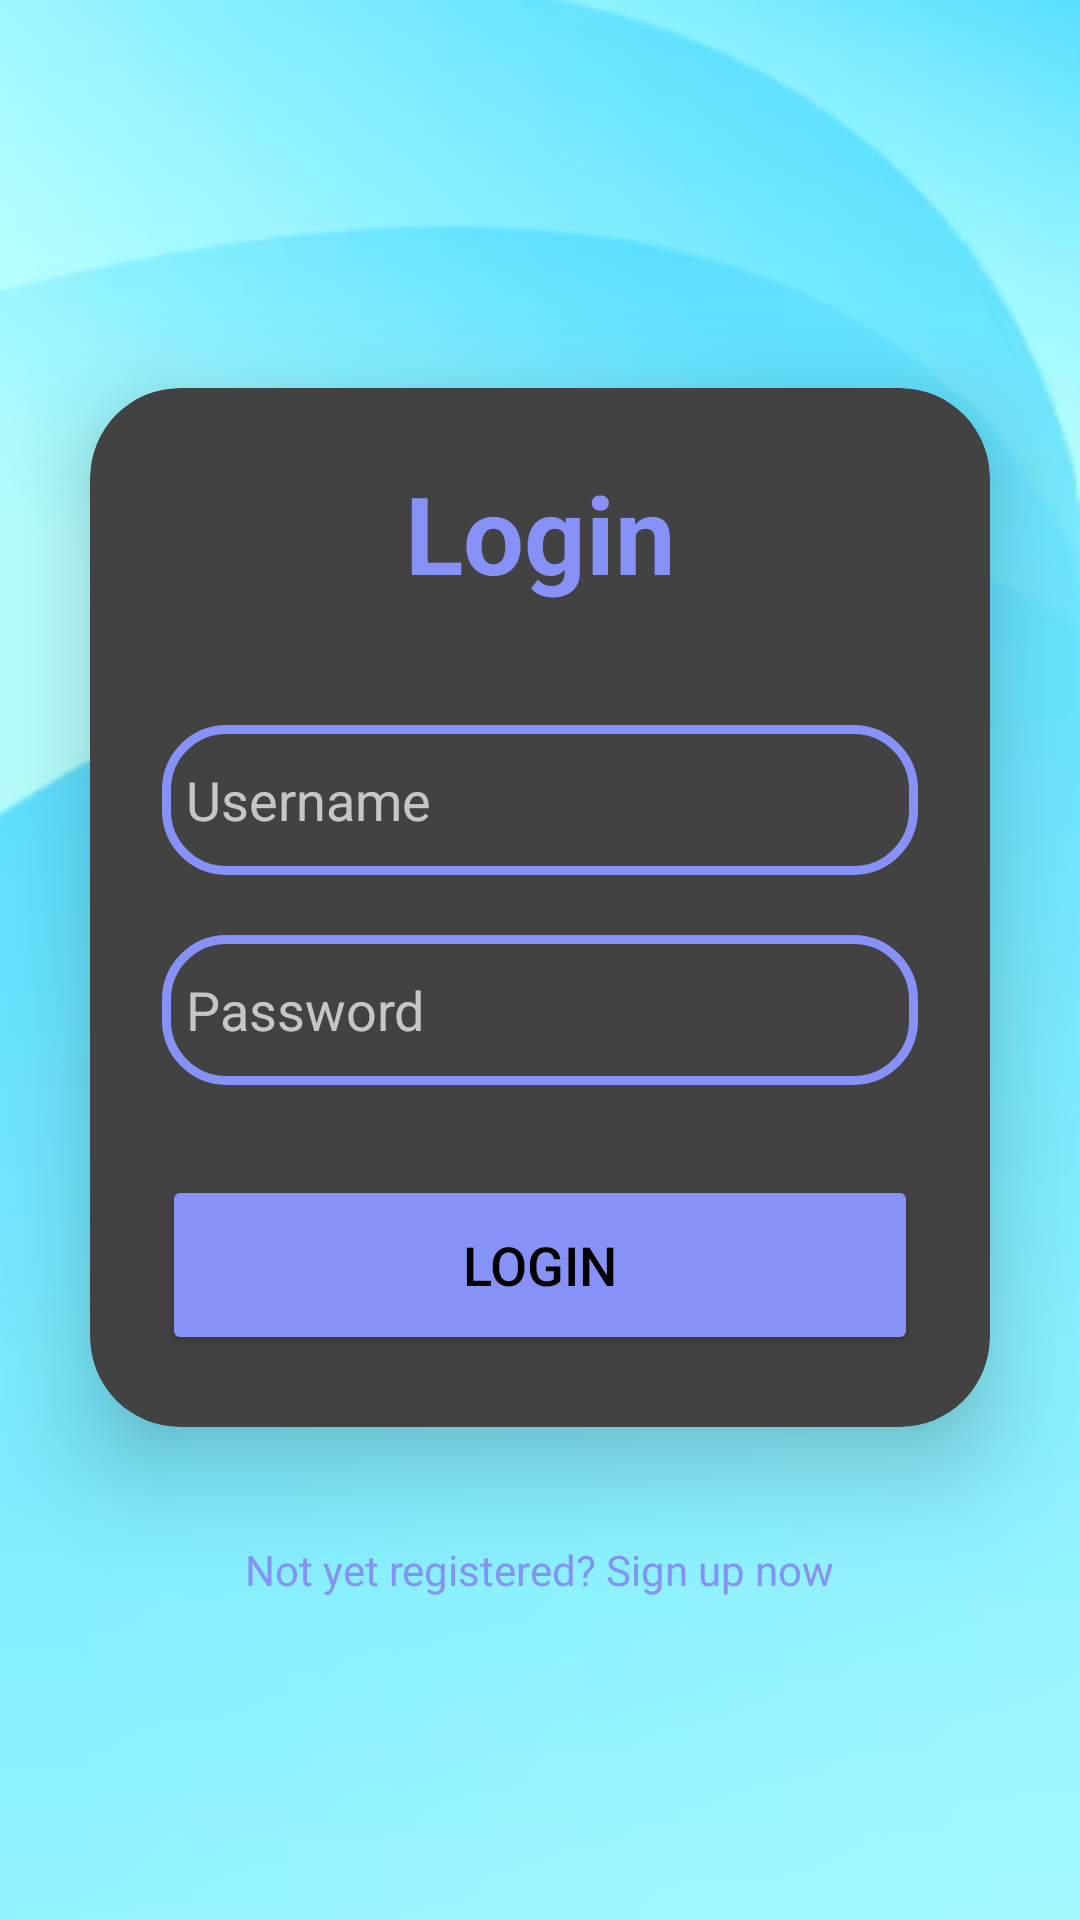

Android layout source for this screen:
<!-- AndroidManifest.xml: application theme Theme.AppCompat -->
<!-- res/layout/activity_main.xml -->
<?xml version="1.0" encoding="utf-8"?>
<LinearLayout
    xmlns:android="http://schemas.android.com/apk/res/android"
    xmlns:app="http://schemas.android.com/apk/res-auto"
    xmlns:tools="http://schemas.android.com/tools"
    xmlns:card_view="http://schemas.android.com/apk/res-auto"
    android:layout_width="match_parent"
    android:layout_height="match_parent"
    android:orientation="vertical"
    android:gravity="center"
    android:background="@drawable/img_2"
    tools:context=".MainActivity">

    <androidx.cardview.widget.CardView
        android:layout_width="match_parent"
        android:layout_height="wrap_content"
        android:layout_margin="30dp"
        app:cardCornerRadius="30dp"
        app:cardElevation="20dp"
        android:background="@drawable/custom_edittext">

        <LinearLayout
            android:layout_width="match_parent"
            android:layout_height="wrap_content"
            android:orientation="vertical"
            android:layout_gravity="center_horizontal"
            android:padding="24dp">


            <TextView
                android:layout_width="match_parent"
                android:layout_height="wrap_content"
                android:text="Login"
                android:id="@+id/loginText"
                android:textSize="36sp"
                android:textAlignment="center"
                android:textStyle="bold"
                android:textColor="@color/purple"/>

            <EditText
                android:layout_width="match_parent"
                android:layout_height="50dp"
                android:id="@+id/username"
                android:background="@drawable/custom_edittext"
                android:drawablePadding="8dp"
                android:hint="Username"
                android:padding="8dp"
                android:textColor="@color/black"
                android:textColorHighlight="@color/cardview_dark_background"
                android:layout_marginTop="40dp"/>

            <EditText
                android:layout_width="match_parent"
                android:layout_height="50dp"
                android:id="@+id/password"
                android:background="@drawable/custom_edittext"
                android:drawablePadding="8dp"
                android:hint="Password"
                android:padding="8dp"
                android:inputType="textPassword"
                android:textColor="@color/black"
                android:textColorHighlight="@color/cardview_dark_background"
                android:layout_marginTop="20dp"/>

            <Button
                android:layout_width="match_parent"
                android:layout_height="60dp"
                android:id="@+id/loginButton"
                android:text="Login"
                android:textColor="@color/black"
                android:textSize="18sp"
                android:layout_marginTop="30dp"
                android:backgroundTint="@color/purple"
                app:cornerRadius = "20dp"/>

        </LinearLayout>

    </androidx.cardview.widget.CardView>

    <TextView
        android:layout_width="wrap_content"
        android:layout_height="wrap_content"
        android:padding="8dp"
        android:text="Not yet registered? Sign up now"
        android:textSize="14sp"
        android:textColor="@color/purple"
        android:id="@+id/signupText"
        android:layout_gravity="center_horizontal"/>


</LinearLayout>
<!-- resources referenced by this layout -->
<resources>
  <color name="black">#FF000000</color>
  <color name="purple">#8692f7</color>
  <!-- drawable custom_edittext (drawable) -->
  <?xml version="1.0" encoding="utf-8"?>
  <shape xmlns:android="http://schemas.android.com/apk/res/android"
      android:shape="rectangle">
      <stroke
          android:width="3dp"
          android:color="@color/purple"
          android:background="@color/black"
          />
  
      <corners
          android:radius="20dp"/>
  </shape>
  <!-- drawable img_2: png bitmap (drawable, 69983 bytes) -->
</resources>
